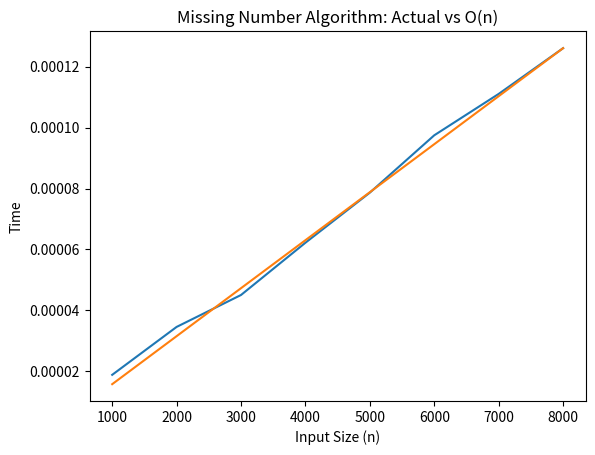

This chart was generated by the following Python code:
import time
import matplotlib.pyplot as plt

# Missing number logic (same idea as Java)
def find_missing(arr, n):
    arr.sort()
    for i in range(len(arr)):
        if arr[i] != i + 1:
            return i + 1
    return n

# Different input sizes
n_values = [1000, 2000, 3000, 4000, 5000, 6000, 7000, 8000]

actual_time = []

for n in n_values:
    
    arr = list(range(1, n + 1))
    arr.remove(n // 2)    

    start = time.time()
    find_missing(arr, n)
    end = time.time()

    actual_time.append(end - start)
 
theoretical_time = n_values
 
scale = actual_time[-1] / theoretical_time[-1]
theoretical_time = [t * scale for t in theoretical_time]

 
plt.figure()
plt.plot(n_values, actual_time)
plt.plot(n_values, theoretical_time)

plt.xlabel("Input Size (n)")
plt.ylabel("Time")
plt.title("Missing Number Algorithm: Actual vs O(n)")
plt.show()

